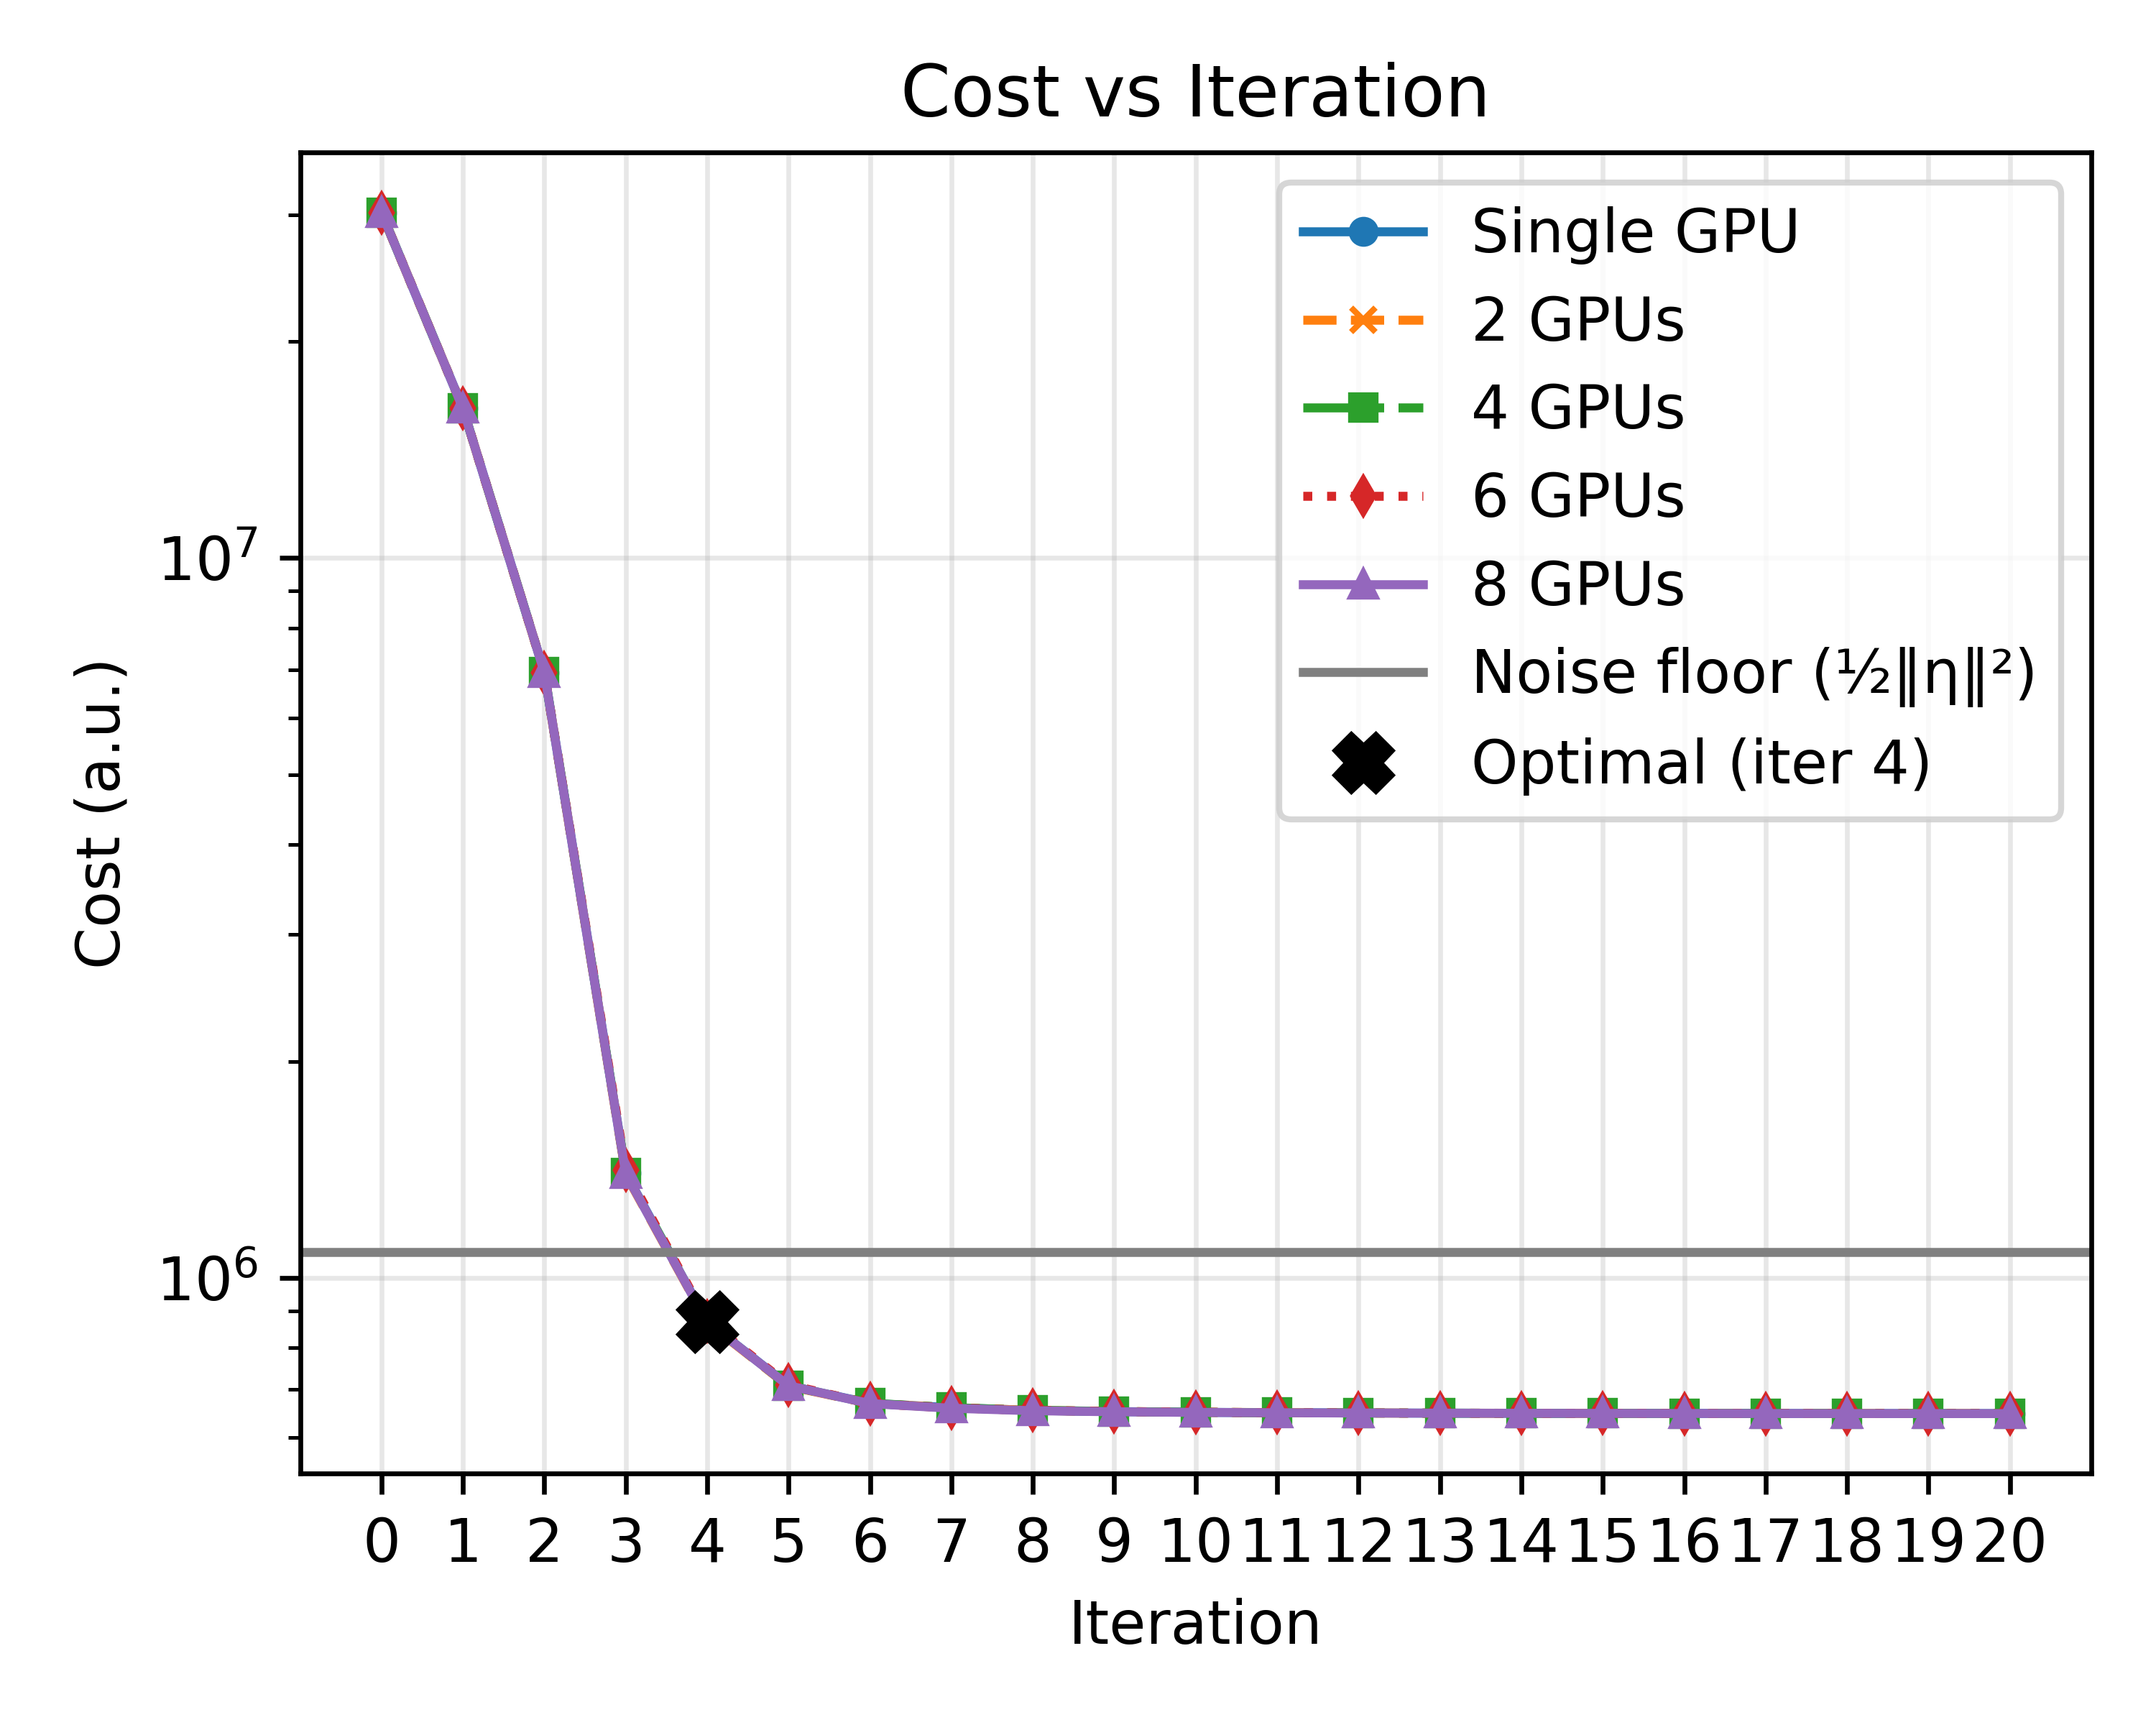

Source data for this figure (header and first rows):
iteration, Single GPU_cost, 2 GPUs_cost, 4 GPUs_cost, 6 GPUs_cost, 8 GPUs_cost
0, 3.0207292e7, 3.0207274e7, 3.0207332e7, 3.0207328e7, 3.020733e7
1, 1.6149181e7, 1.6149174e7, 1.6149214e7, 1.6149208e7, 1.6149204e7
2, 6.934985e6, 6.933231e6, 6.9391835e6, 6.93306e6, 6.9360805e6
3, 1.3977265e6, 1.392551125e6, 1.399823e6, 1.412076125e6, 1.394733125e6
4, 868992, 867425, 869474, 871580, 868243
5, 708494, 707343, 708222, 710566, 708284
6, 669556, 669244, 669860, 669070, 669142
7, 660391, 660189, 660545, 659999, 659147
8, 654593, 654694, 654841, 654730, 653986
9, 652218, 652266, 652408, 652389, 651834
10, 650704, 650841, 650855, 650911, 650522
11, 649886, 649989, 649887, 649906, 649765
12, 649384, 649346, 649331, 649384, 649232
13, 648969, 648958, 649009, 648974, 648868
14, 648662, 648677, 648670, 648687, 648616
15, 648484, 648482, 648460, 648482, 648415
16, 648335, 648298, 648307, 648342, 648289
17, 648240, 648198, 648189, 648236, 648184
18, 648131, 648110, 648102, 648142, 648090
19, 648046, 648051, 648034, 648066, 648028
20, 647995, 647973, 647988, 647994, 647969
